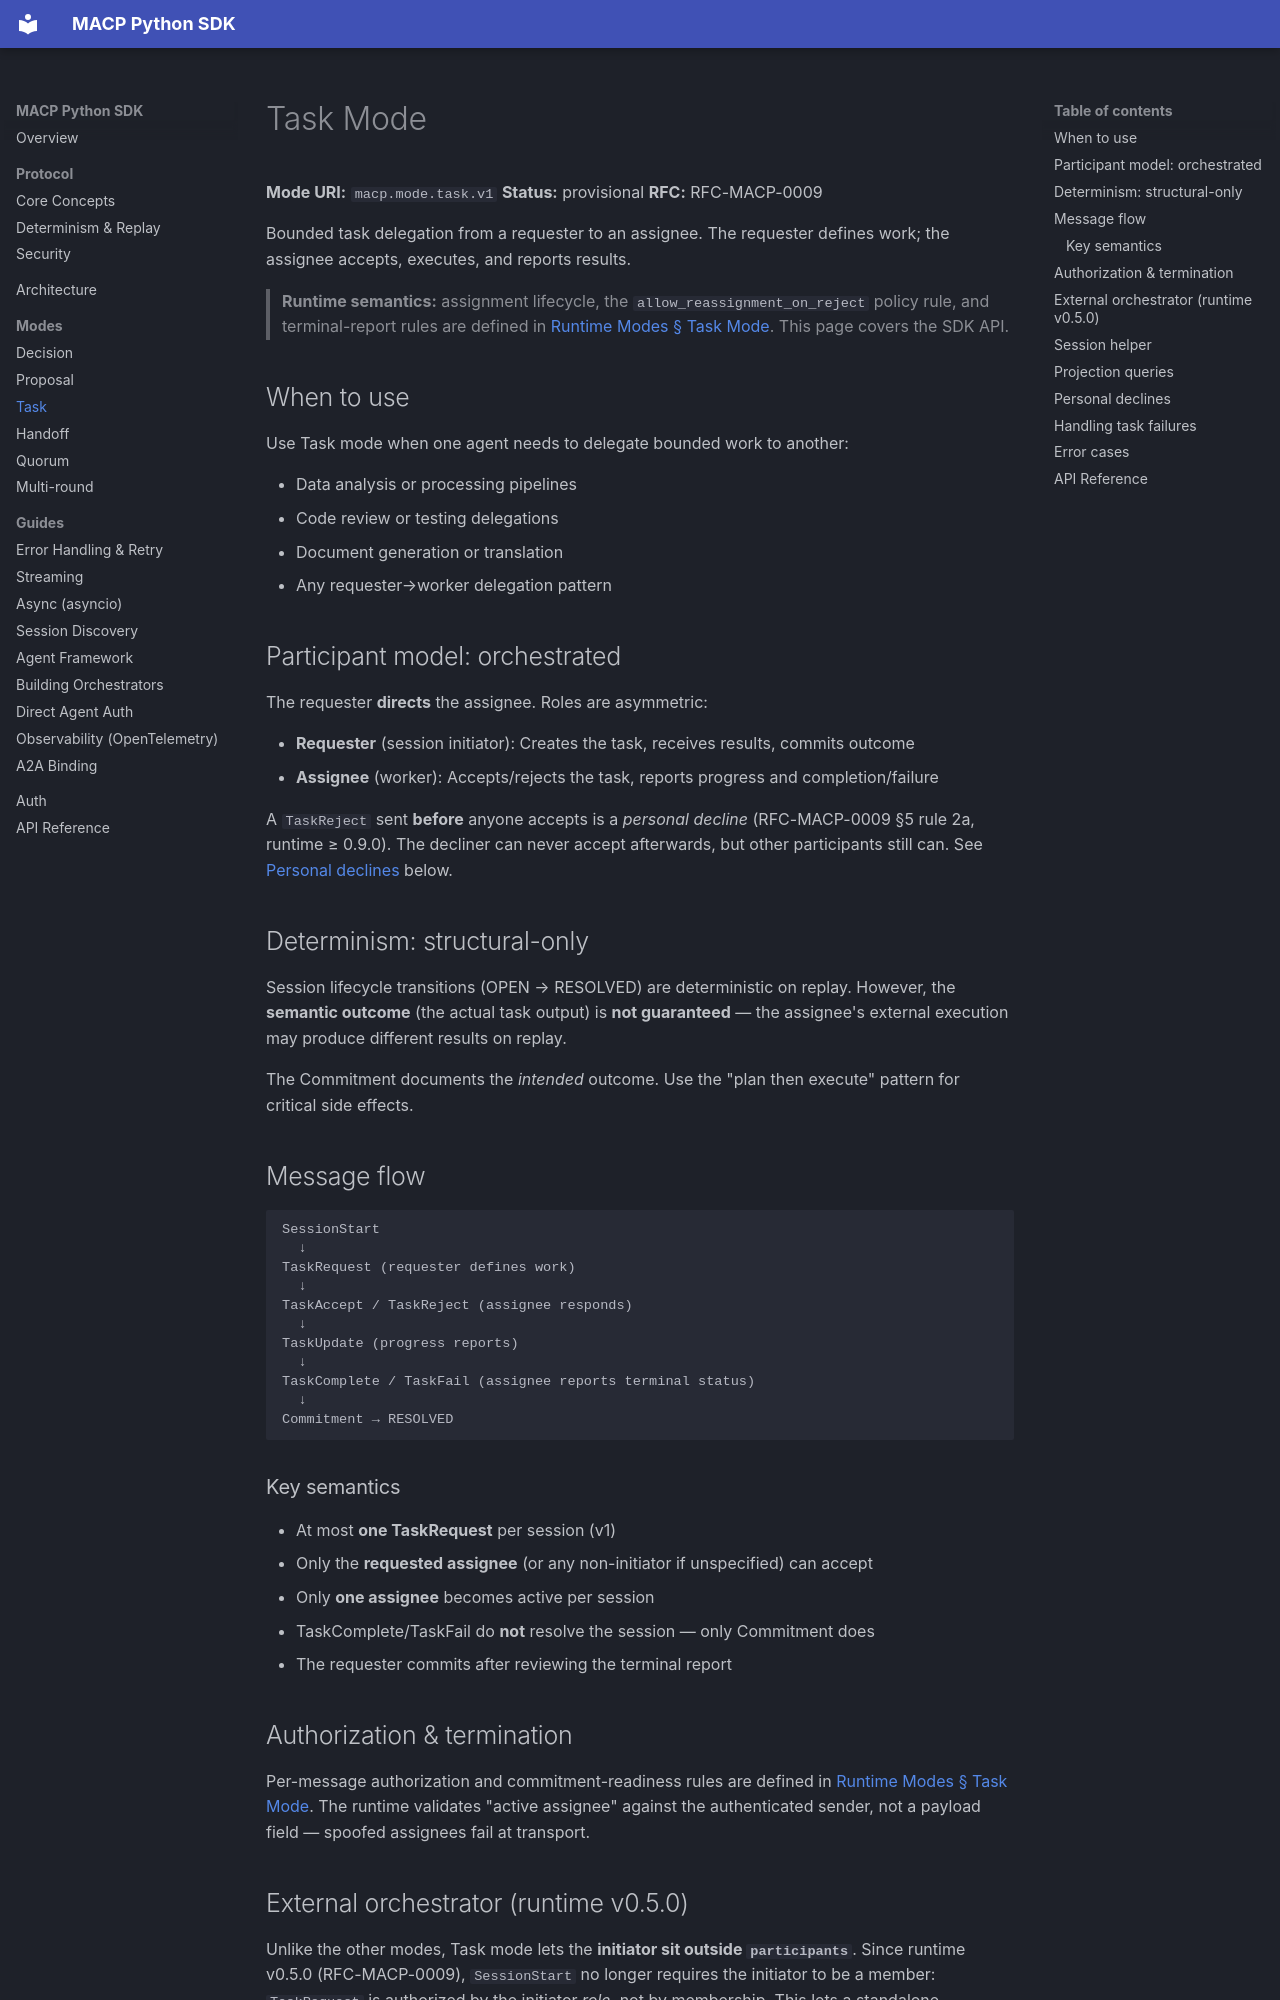

repository: multiagentcoordinationprotocol/macp-sdk-python · page: modes/task/index.html · generator: mkdocs

# Task Mode

**Mode URI:** `macp.mode.task.v1`
**Status:** provisional
**RFC:** RFC-MACP-0009

Bounded task delegation from a requester to an assignee. The requester defines work; the assignee accepts, executes, and reports results.

> **Runtime semantics:** assignment lifecycle, the `allow_reassignment_on_reject` policy rule, and terminal-report rules are defined in [Runtime Modes § Task Mode](https://github.com/multiagentcoordinationprotocol/macp-runtime/blob/main/docs/modes.md#task-mode). This page covers the SDK API.

## When to use

Use Task mode when one agent needs to delegate bounded work to another:

- Data analysis or processing pipelines
- Code review or testing delegations
- Document generation or translation
- Any requester→worker delegation pattern

## Participant model: orchestrated

The requester **directs** the assignee. Roles are asymmetric:

- **Requester** (session initiator): Creates the task, receives results, commits outcome
- **Assignee** (worker): Accepts/rejects the task, reports progress and completion/failure

A `TaskReject` sent **before** anyone accepts is a *personal decline* (RFC-MACP-0009 §5
rule 2a, runtime ≥ 0.9.0). The decliner can never accept afterwards, but other participants
still can. See [Personal declines](#personal-declines) below.

## Determinism: structural-only

Session lifecycle transitions (OPEN → RESOLVED) are deterministic on replay. However, the **semantic outcome** (the actual task output) is **not guaranteed** — the assignee's external execution may produce different results on replay.

The Commitment documents the *intended* outcome. Use the "plan then execute" pattern for critical side effects.

## Message flow

```
SessionStart
  ↓
TaskRequest (requester defines work)
  ↓
TaskAccept / TaskReject (assignee responds)
  ↓
TaskUpdate (progress reports)
  ↓
TaskComplete / TaskFail (assignee reports terminal status)
  ↓
Commitment → RESOLVED
```

### Key semantics

- At most **one TaskRequest** per session (v1)
- Only the **requested assignee** (or any non-initiator if unspecified) can accept
- Only **one assignee** becomes active per session
- TaskComplete/TaskFail do **not** resolve the session — only Commitment does
- The requester commits after reviewing the terminal report

## Authorization & termination

Per-message authorization and commitment-readiness rules are defined in [Runtime Modes § Task Mode](https://github.com/multiagentcoordinationprotocol/macp-runtime/blob/main/docs/modes.md#task-mode). The runtime validates "active assignee" against the authenticated sender, not a payload field — spoofed assignees fail at transport.
